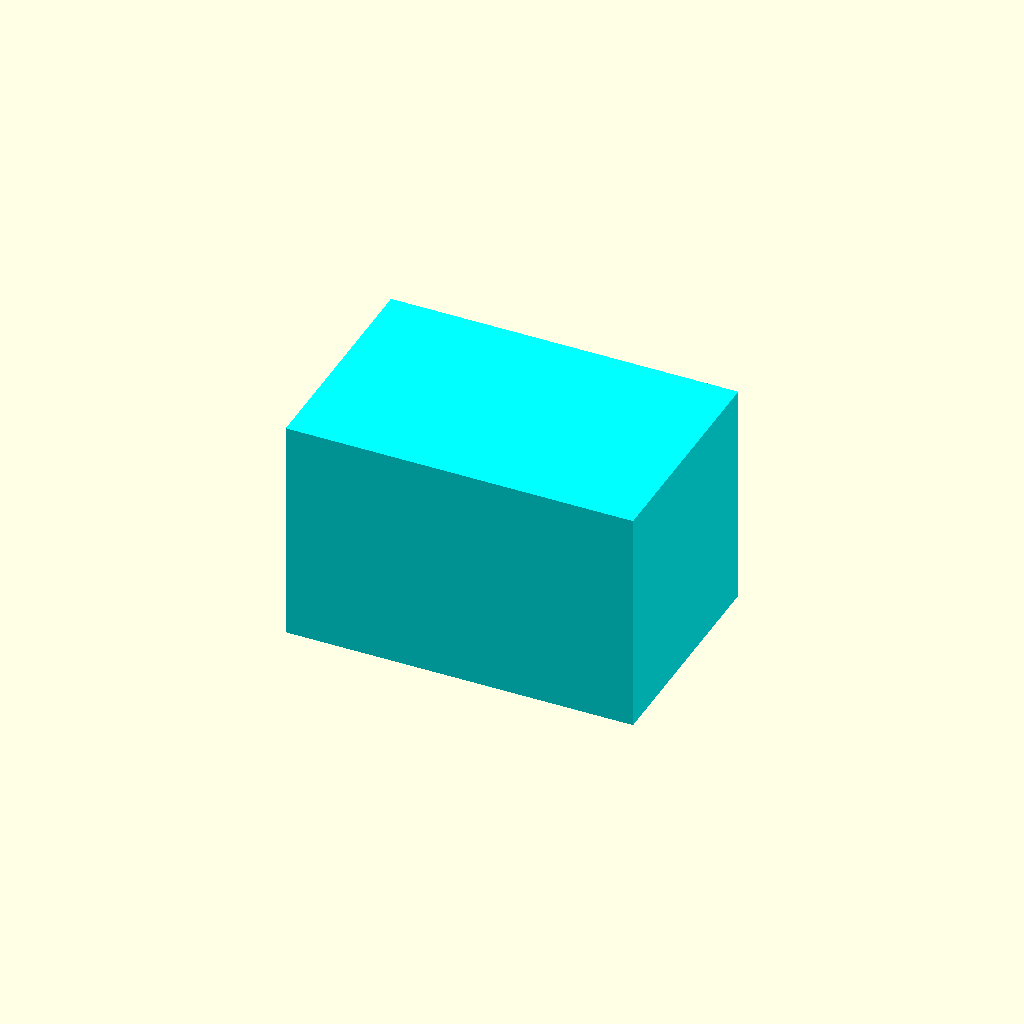
Cell 1: rendered with the file's own defaults.
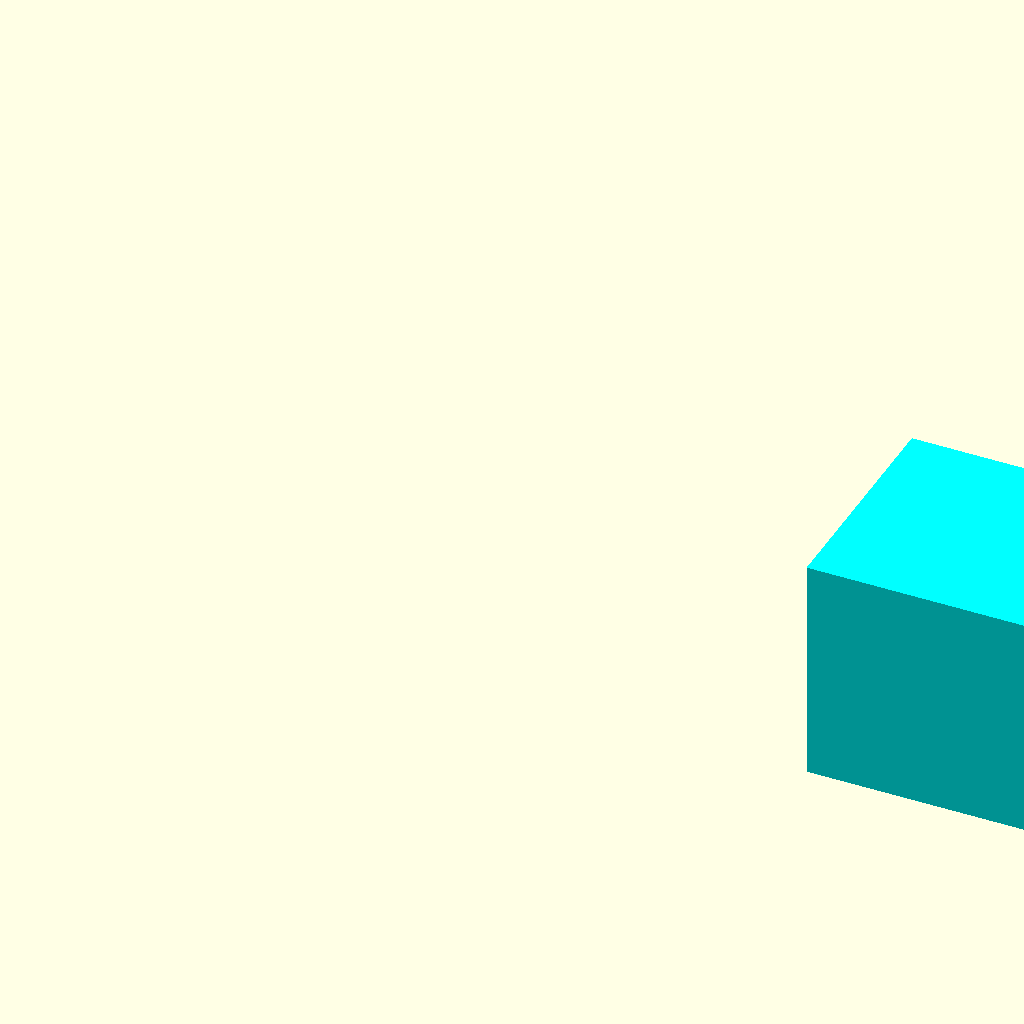
Cell 2: OCEAN_X_START = 300 (everything else at default).
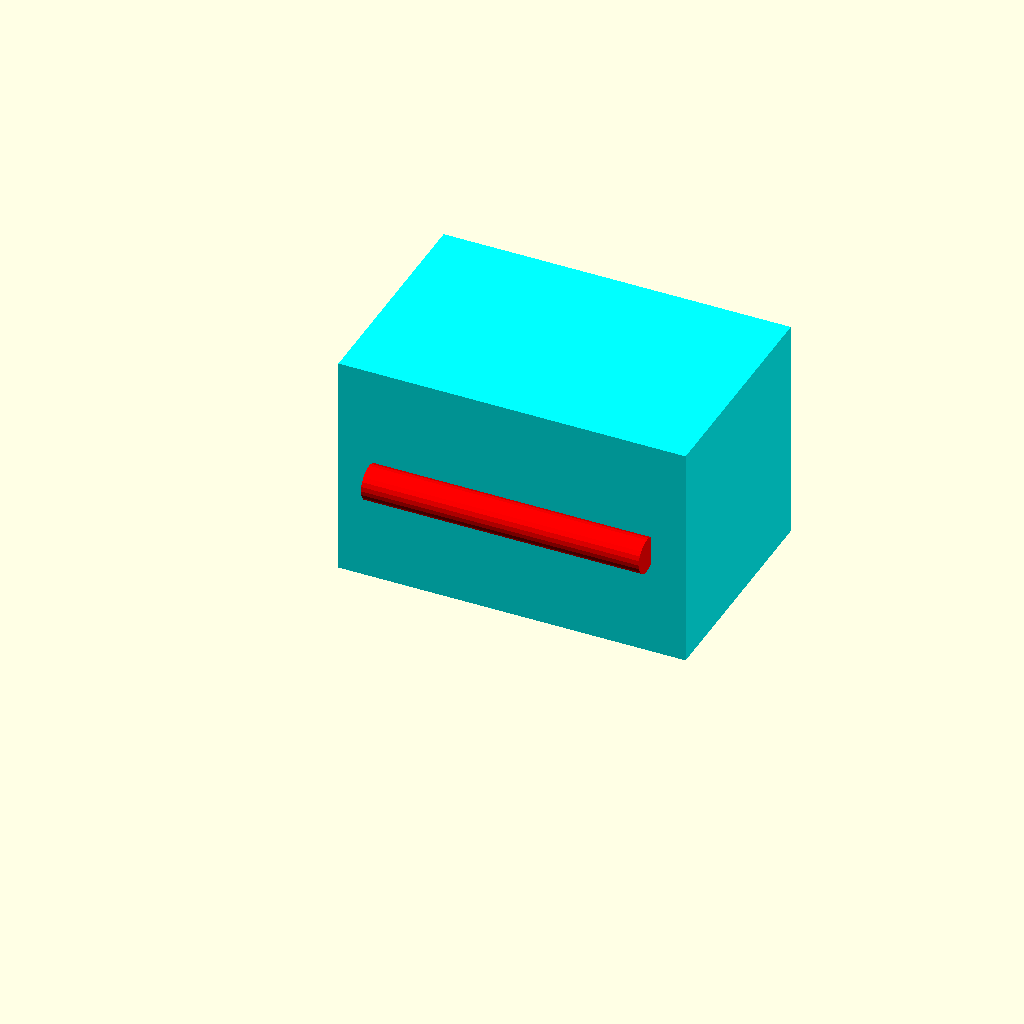
Cell 3: the same model with OCEAN_Y_DEPTH = 130.
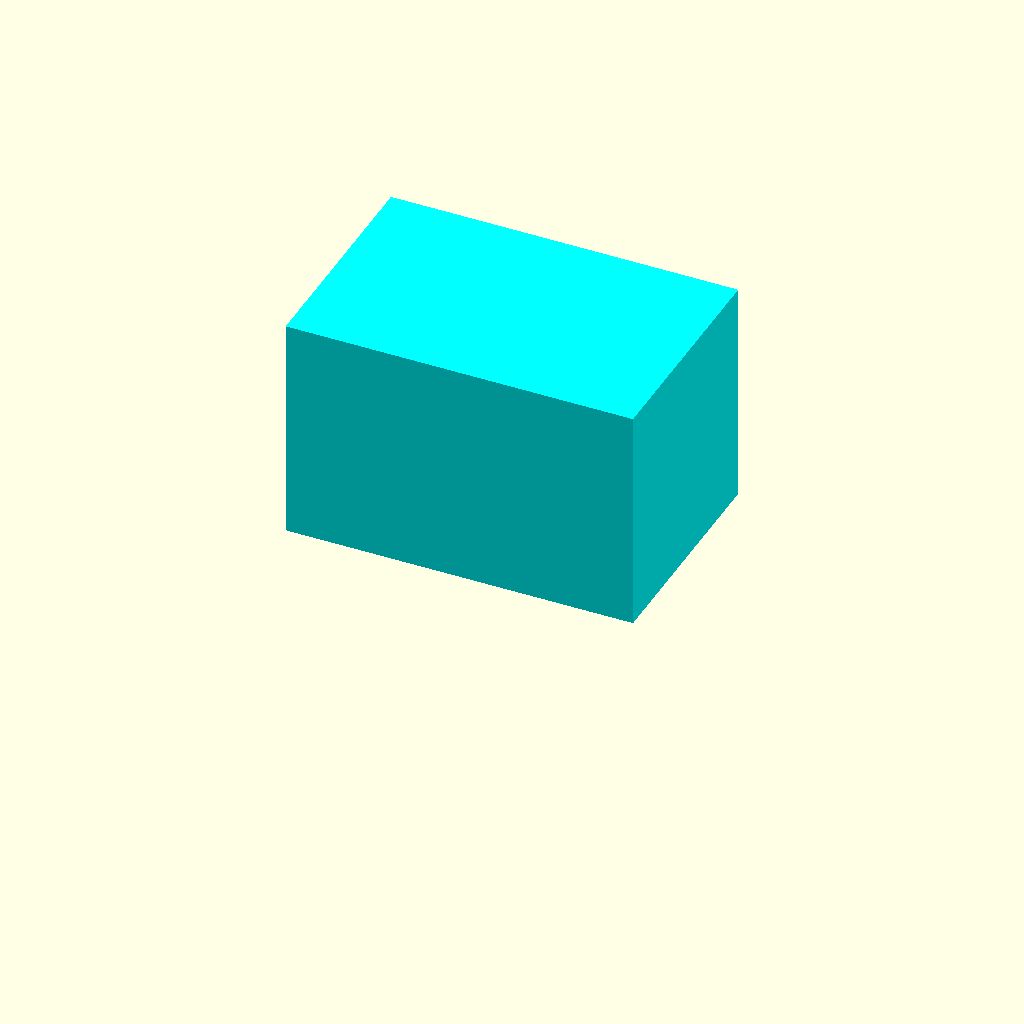
Cell 4 — OCEAN_Z_HEIGHT set to 130, the other parameters unchanged.
All cells are drawn from one camera (rotation 55°, 0°, 25°, orthographic, colour scheme Cornfield), so only the parameter changes between them.
Source of the model, 3d_design_agent/archives/projects/wave_ocean_v8/wave_ocean_v8_test2.scad:
// Simple test at ocean zone location

// Ocean zone
OCEAN_X_START = 150;
OCEAN_Y_DEPTH = 65;
OCEAN_Z_HEIGHT = 65;

// Just put a colored cube at the ocean zone
color("cyan")
translate([OCEAN_X_START + 50, OCEAN_Y_DEPTH/2, OCEAN_Z_HEIGHT/2])
    cube([100, 65, 65], center=true);

// And a simple cylinder as a "shaft"
color("red")
translate([OCEAN_X_START + 50, 30, 32])
    rotate([0, 90, 0])
        cylinder(d=10, h=80, center=true, $fn=24);

echo("Test at ocean zone location - you should see cyan box and red cylinder");
Parameter table extracted from the source (name, type, default, range or options):
OCEAN_X_START: number, default 150
OCEAN_Y_DEPTH: number, default 65
OCEAN_Z_HEIGHT: number, default 65
